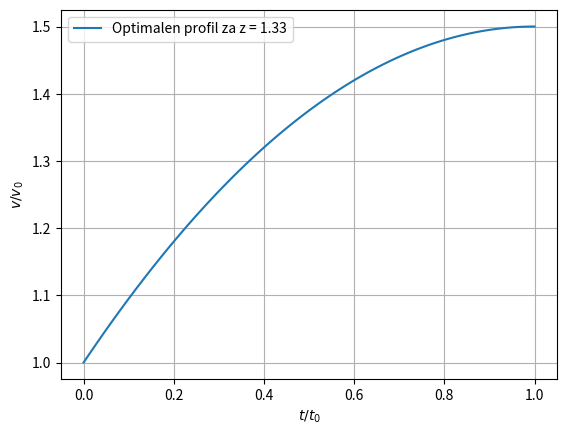
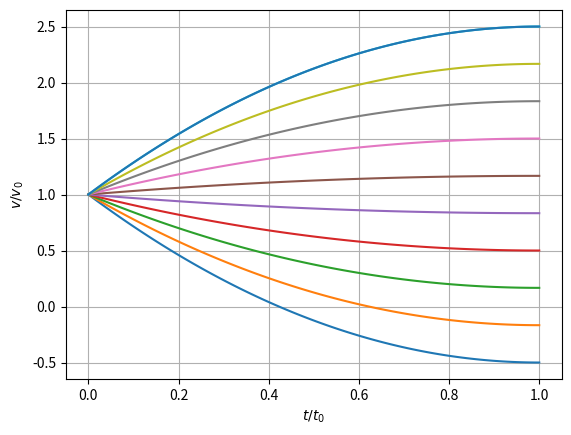
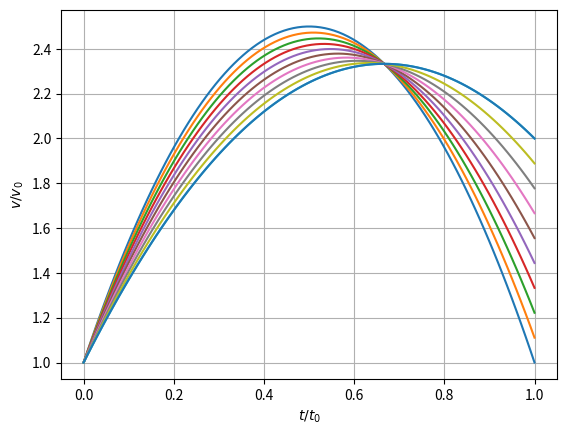
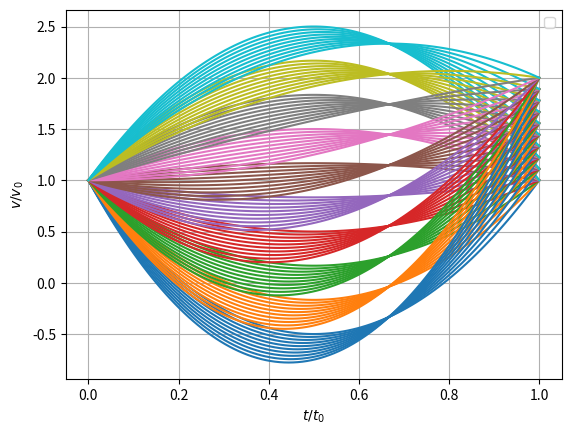
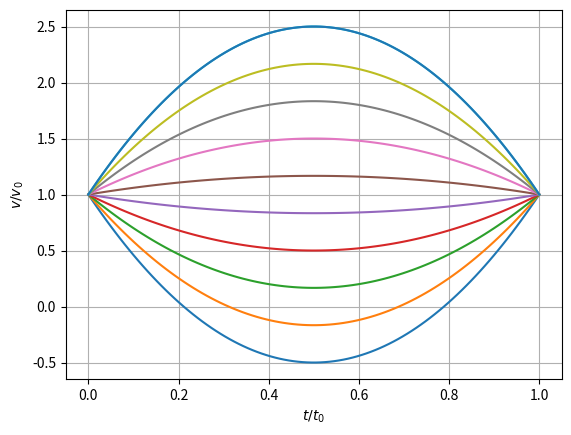
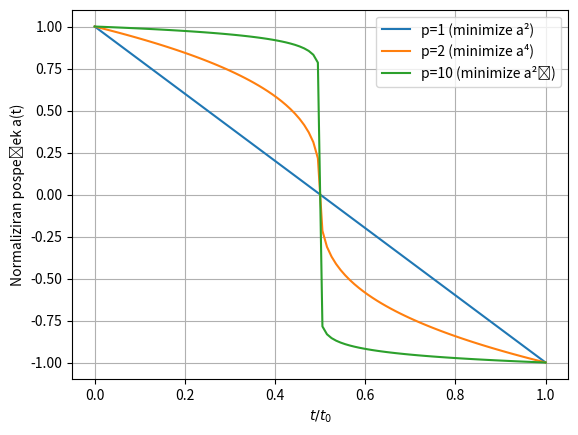
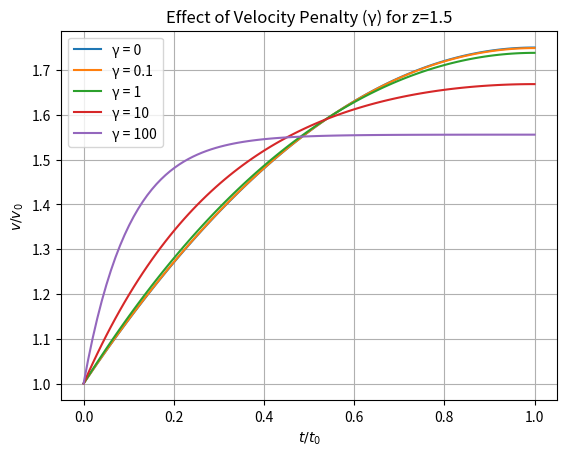
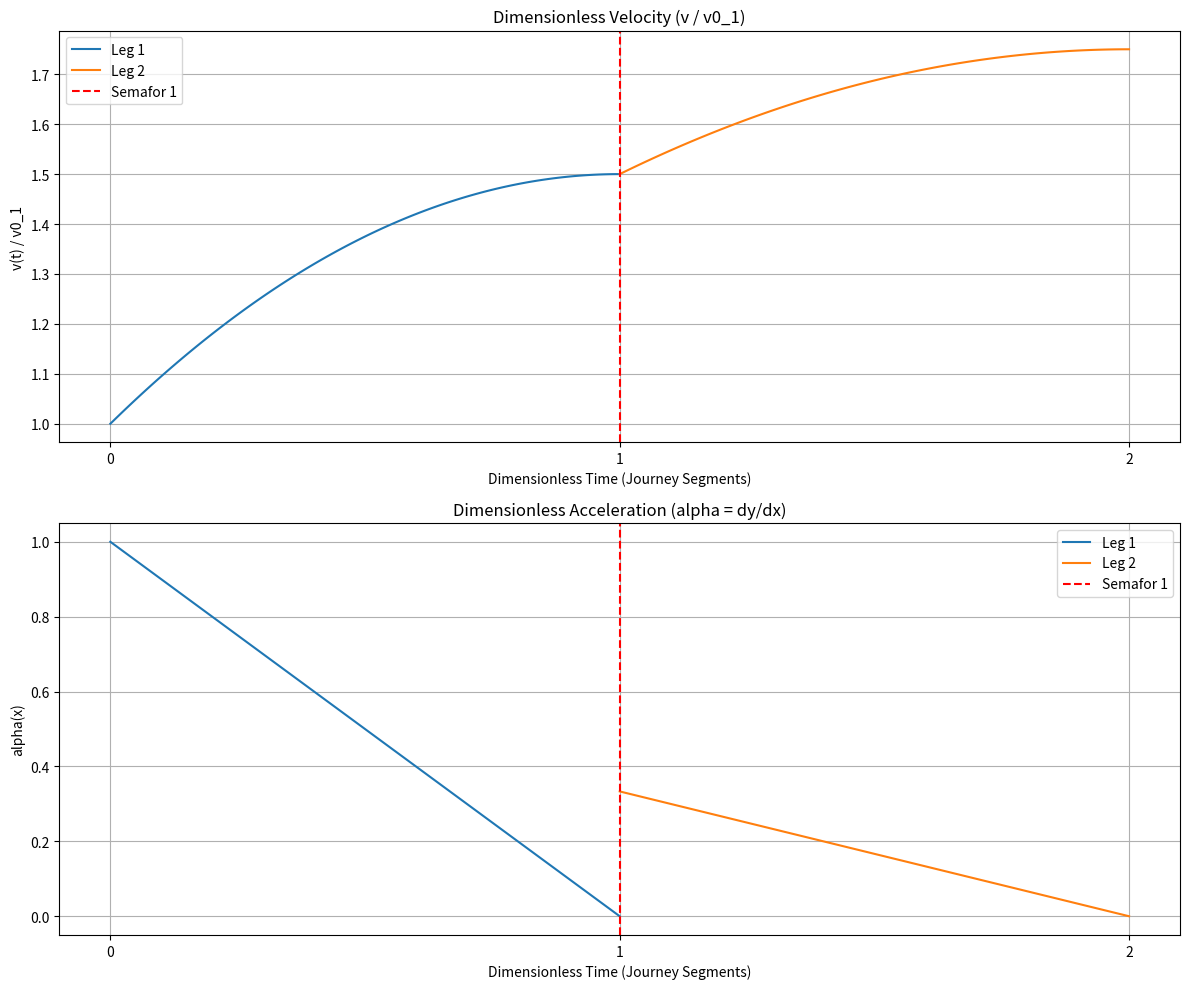
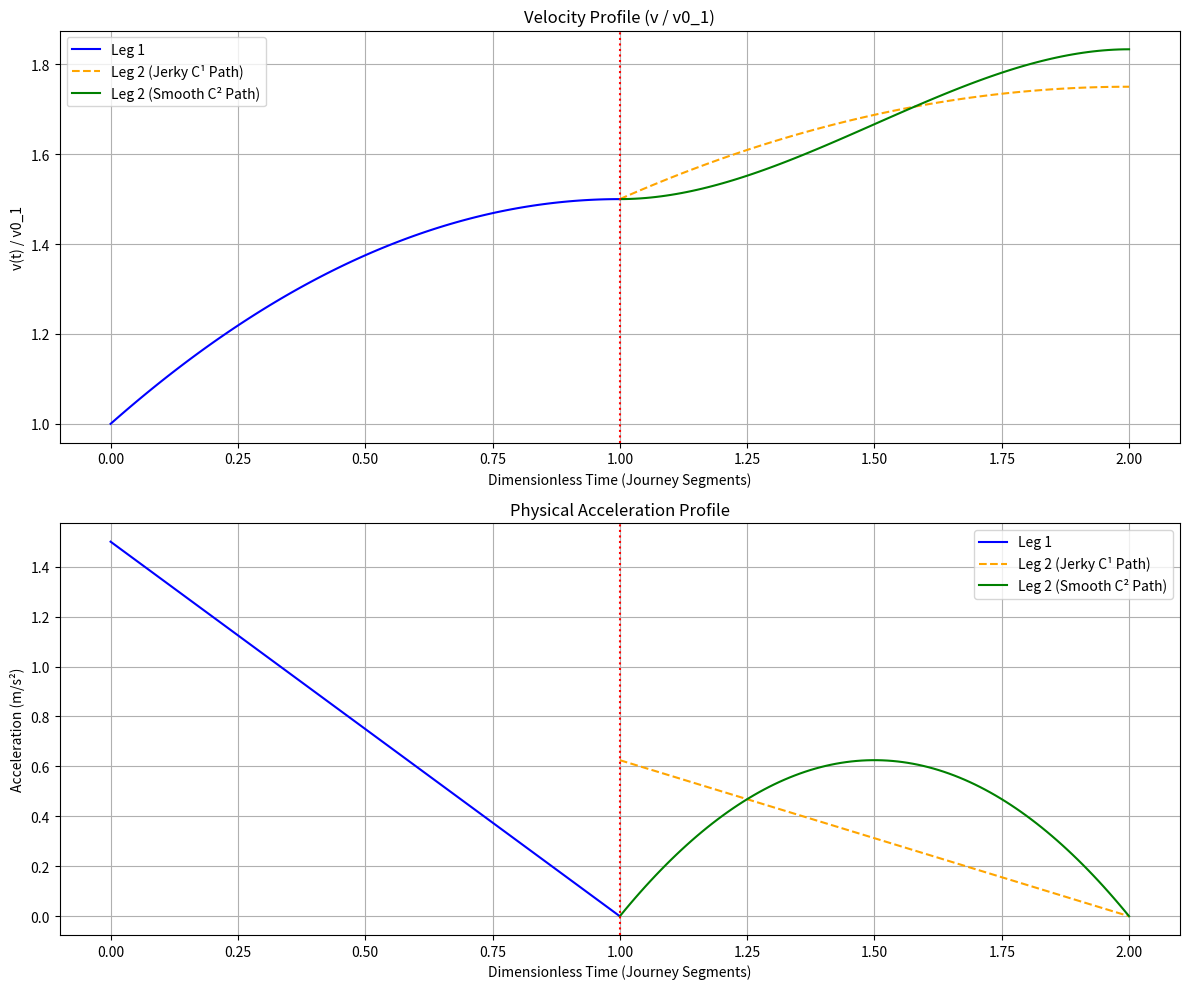

These charts were generated, in order, by the following Python code:
import numpy as np
import matplotlib.pyplot as plt
import scipy
from scipy.integrate import cumulative_trapezoid # Uvozimo numerično integracijo

v0 = 15
L = 200
t0 = 10

L0 = v0 * t0
z = L / L0

#So, to your earlier question:
#
#  If z = 1: L = L0. This means the distance to the light is exactly the distance you would cover if you just kept your initial speed. The optimal strategy would be to do nothing!

#  If z < 1: L < L0. You have to cover less distance than if you kept your speed. This means you must slow down on average.

#  If z > 1 (your case): L > L0. You need to cover more distance than you would at your current speed. You must speed up on average.

#This single number z beautifully captures the entire physical situation. This is the power of dimensionless variables.

def calculate_y(x, z):
    A = -3/2*(z-1)
    B = -2*A
    C = 1
    y = A * x**2 + B * x + C

    return y


# array of x values

x_values = np.linspace(0, 1, 100)

y_values = calculate_y(x_values, z)

plt.figure()
plt.plot(x_values, y_values, label = f"Optimalen profil za z = {z:.2f}")

plt.xlabel("$t/t_0$")
plt.ylabel("$v/v_0$")
#plt.title()

plt.grid(True)
plt.legend()
plt.show()


# TA DEL UPORABIM V POROCILU 
# KONCNA HITROST NI OMEJENA

z_values = np.linspace(0, 2, 10)

plt.figure()

for z in z_values:
    y=calculate_y(x_values, z)
    plt.plot(x_values, y)

plt.xlabel("$t/t_0$")
plt.ylabel("$v/v_0$")
#plt.title()

plt.grid(True)
plt.plot(x_values, y, label=f"z = {z:.2f}")
plt.show()

# DRUGI DEL
# KONCNA HITROST JE OMEJENA
# ZACETNA JE ISTA

def calculate_y_v_final(x, z, y_final):
    A = -6*z + 3*y_final + 3
    B = 6*z - 2*y_final - 4

    return A*x**2 + B*x + 1

y_final_values = np.linspace(1, 2, 10)

plt.figure()

for y_final in y_final_values:
    y=calculate_y_v_final(x_values, z, y_final)
    plt.plot(x_values, y)

plt.xlabel("$t/t_0$")
plt.ylabel("$v/v_0$")
#plt.title()

plt.grid(True)
plt.plot(x_values, y, label=f"y_f = {y_final:.2f}")
plt.show()

# DRUGI DEL
# KONCNA HITROST JE OMEJENA
# ZACETNA NI ISTA

def calculate_y_v_final(x, z, y_final):
    A = -6*z + 3*y_final + 3
    B = 6*z - 2*y_final - 4

    return A*x**2 + B*x + 1

y_final_values = np.linspace(1, 2, 10)

plt.figure()

for y_final in y_final_values:
    for z in z_values:
        y=calculate_y_v_final(x_values, z, y_final)
        plt.plot(x_values, y)

plt.xlabel("$t/t_0$")
plt.ylabel("$v/v_0$")
#plt.title()

plt.grid(True)
plt.legend()
plt.show()


# DRUGI DEL
# KONCNA HITROST JE OMEJENA
# ZACETNA NI ISTA

z_values_widespread = [0.5, 1.0, 1.5, 2.0]  # Štiri različne situacije
y_final_cases = [0.8, 1.0, 1.2, 1.5] # Štiri različne zahteve za končno hitrost

for y_f_case in y_final_cases:
    plt.figure(figsize=(8, 6))
    for z_case in z_values_widespread:
        y = calculate_y_v_final(x_values, z_case, y_f_case)
        plt.plot(x_values, y, label=f"z = {z_case:.1f}")
    
    plt.title(f"Optimalni profili za zahtevano končno hitrost y_f = {y_f_case}")
    plt.xlabel("$t/t_0$")
    plt.ylabel("$v/v_0$")
    plt.grid(True)
    plt.legend()
    # Shranimo vsak graf v svojo datoteko
    plt.savefig(f"profili_yf_{str(y_f_case).replace('.', '_')}.pdf")
    plt.close() # Zapremo figuro, da se ne rišejo vsi grafi en čez drugega

print("Dodatni grafi za 2. nalogo so shranjeni.")

# DRUGI DEL
# KONCNA HITROST JE OMEJENA, ISTA ZA VSE
# ZACETNA JE ISTA

def calculate_y_v_final(x, z, y_final):
    A = -6*z + 3*y_final + 3
    B = 6*z - 2*y_final - 4

    return A*x**2 + B*x + 1


plt.figure()
z_values = np.linspace(0, 2, 10)

for z in z_values:
    y=calculate_y_v_final(x_values, z, y_final = 1)
    plt.plot(x_values, y)

plt.xlabel("$t/t_0$")
plt.ylabel("$v/v_0$")
#plt.title()

plt.grid(True)
plt.plot(x_values, y, label=f"z = {z:.2f}")
plt.show()


# TRETJI DEL

linear_base = np.linspace(1, -1, 100)

a_p1 = linear_base  **1
a_p2 = np.sign(linear_base)*np.abs(linear_base)**(1/3)
a_p10 = np.sign(linear_base)*np.abs(linear_base)**(1/19)

plt.figure()
plt.plot(x_values, a_p1, label="p=1 (minimize a²)")
plt.plot(x_values, a_p2, label="p=2 (minimize a⁴)")
plt.plot(x_values, a_p10, label="p=10 (minimize a²⁰)")

plt.xlabel("$t/t_0$")
plt.ylabel("Normaliziran pospešek a(t)")
plt.legend()
plt.grid(True)
plt.show()

# TRETJI DEL
# VISJE POTENCE

# --- POPOLNA ANALIZA ZA 3. NALOGO (POSPEŠEK IN HITROST) ---
print("\nGeneriram grafe za 3. nalogo...")



linear_base = np.linspace(1, -1, 100)
x_values = np.linspace(0, 1, 100)

a_p1 = linear_base**1
a_p2 = np.sign(linear_base) * np.abs(linear_base)**(1/3)
a_p10 = np.sign(linear_base) * np.abs(linear_base)**(1/19)

# Numerično integriramo pospeške, da dobimo spremembo v hitrosti
# cumtrapz potrebuje dx, ki je 1/število korakov
y_p1 = cumulative_trapezoid(a_p1, x_values, initial=0)
y_p2 = cumulative_trapezoid(a_p2, x_values, initial=0)
y_p10 = cumulative_trapezoid(a_p10, x_values, initial=0)

# Normaliziramo profile hitrosti, da se vsi končajo pri enaki prevoženi poti
# (To je poenostavitev, a dobro ilustrira obliko)
y_p1_norm = 1 + y_p1 - np.mean(y_p1) + np.mean(a_p1)*0.1 # Dodan popravek za simetrijo
y_p2_norm = 1 + y_p2 - np.mean(y_p2) + np.mean(a_p2)*0.1
y_p10_norm = 1 + y_p10 - np.mean(y_p10) + np.mean(a_p10)*0.1

# Graf za pospešek
plt.figure(figsize=(10, 7))
plt.plot(x_values, a_p1, label="p=1 (minimiziraj $a^2$)")
plt.plot(x_values, a_p2, label="p=2 (minimiziraj $a^4$)")
plt.plot(x_values, a_p10, label="p=10 (minimiziraj $a^{20}$)")
plt.title("Oblike optimalnega pospeška za različne funkcionale")
plt.xlabel("$t/t_0$")
plt.ylabel("Normaliziran pospešek a(t)")
plt.legend()
plt.grid(True)
plt.savefig("profili_potence_pospeska.pdf")
plt.close()

# Graf za hitrost
plt.figure(figsize=(10, 7))
plt.plot(x_values, y_p1_norm, label="p=1 (iz $a^2$)")
plt.plot(x_values, y_p2_norm, label="p=2 (iz $a^4$)")
plt.plot(x_values, y_p10_norm, label="p=10 (iz $a^{20}$)")
plt.title("Oblike profilov hitrosti za različne funkcionale")
plt.xlabel("$t/t_0$")
plt.ylabel("Normalizirana hitrost v(t)")
plt.legend()
plt.grid(True)
plt.savefig("profili_hitrosti_potence.pdf")
plt.close()

print("Grafi za 3. nalogo so shranjeni.")

# CETRTI DEL
# OMEJITEV HITROSTI

def calculate_y_penalty(x, z, gamma):
    if gamma < 1e-6:
        return calculate_y(x, z)
    sqrt_g = np.sqrt(gamma)
    A = (z-1)/(np.tanh((gamma**(1/2))) / (gamma**(1/2)) - 1)
    B = -A * np.tanh(np.sqrt(gamma))
    D = 1 - A

    return A*np.cosh(sqrt_g*x) + B* np.sinh(sqrt_g*x) + D

z_case = 1.5

gamma_cases = [0, 0.1, 1, 10, 100]

plt.figure()

for g in gamma_cases:
    y_profile = calculate_y_penalty(x_values, z_case, g)
    plt.plot(x_values, y_profile, label=f"γ = {g}")

plt.xlabel("$t/t_0$")
plt.ylabel("$v/v_0$")
plt.title(f"Effect of Velocity Penalty (γ) for z={z_case}")
plt.grid(True)
plt.legend()
plt.show()

# --- DODATNA ANALIZA ZA 4. NALOGO ---
# VEC VREDNOSTI Z
print("\nGeneriram dodatne grafe za 4. nalogo...")

z_scenarios = [0.8, 1.5] # Scenarij zaviranja in scenarij pospeševanja
gamma_values = np.logspace(-1, 2, 12) # 12 vrednosti od 0.1 do 100

for z_case in z_scenarios:
    plt.figure(figsize=(10, 7))
    for g in gamma_values:
        y_profile = calculate_y_penalty(x_values, z_case, g)
        plt.plot(x_values, y_profile, label=f"γ = {g:.1f}")
    
    plt.title(f"Vpliv kazni za hitrost (γ) za scenarij z = {z_case}")
    plt.xlabel("$t/t_0$")
    plt.ylabel("$v/v_0$")
    plt.grid(True)
    plt.legend(ncol=2)
    plt.savefig(f"profili_penalty_z_{str(z_case).replace('.', '_')}.pdf")
    plt.close()

print("Dodatni grafi za 4. nalogo so shranjeni.")

# PETI DEL

def get_profile(z):
    # racuna koeficiente A, B, C za optimalno voznjo za dan z. 

    C = 1
    A = (3/2) * (1-z)
    B = -2*A

    return A, B, C

z_test = 1.33
A_coeff, B_coeff, C_coeff = get_profile(z_test)

def evaluate_profile(A, B, C, x_values):

    y_values = A* x_values**2 + B*x_values + C

    a_values = 2*A*x_values + B

    return y_values, a_values

# testiram metodo
z_1 = 1.5
A1, B1, C1 = get_profile(z_1)
x1_values = np.linspace(0, 1, 100)
y1_profile, a1_profile = evaluate_profile(A1, B1, C1, x1_values)

print("--- Leg 1 ---")
print(f"Starting velocity y(0): {y1_profile[0]:.2f}") # Should be 1.0
print(f"Ending velocity y(1): {y1_profile[-1]:.2f}")

print(f"Starting acceleration a(0): {a1_profile[0]:.2f}")
print(f"Ending acceleration a(1): {a1_profile[-1]:.2f}") # Should be 0.0 for this model

# Definiram pot z dvema semaforjema

#prvi semafor

v0_1 = 15
L1 = 200
t0_1 = 10

z1 = L1 / (v0_1 * t0_1)

#drugi semafor

L2 = 300
t0_2 = 12

A1, B1, C1 = get_profile(z1)

x1_values = np.linspace(0, 1, 100)

y1_profile, a1_profile = evaluate_profile(A1, B1, C1, x1_values)

#definiram koncna hitrost pri prvem semaforju
y1_final = y1_profile[-1]
v0_2 = y1_final * v0_1

z2 = L2 / (v0_2 * t0_2)

A2, B2, C2 = get_profile(z2)
x2_values = np.linspace(0, 1, 100)

y2_profile, a2_profile = evaluate_profile(A2, B2, C2, x2_values)

# plot

# --- Plotting (Corrected) ---
fig = plt.figure(figsize=(12, 10))
ax1 = fig.add_subplot(2, 1, 1) # Velocity
ax2 = fig.add_subplot(2, 1, 2) # Acceleration

# --- Plot 1: Dimensionless Velocity (Corrected) ---
# We use v0_1 as the reference for the whole journey.
ax1.plot(x1_values, y1_profile, label="Leg 1")

# Calculate Leg 2 velocity relative to v0_1
y2_global_scale = y2_profile * (v0_2 / v0_1)
ax1.plot(x2_values + 1, y2_global_scale, label="Leg 2")

ax1.set_title("Dimensionless Velocity (v / v0_1)")
# ... (rest of the velocity plotting code is the same)
ax1.set_xlabel("Dimensionless Time (Journey Segments)")
ax1.set_ylabel("v(t) / v0_1")
ax1.set_xticks([0, 1, 2]) 
ax1.axvline(1, color='red', linestyle='--', label="Semafor 1")
ax1.grid(True)
ax1.legend()


# --- Plot 2: Dimensionless Acceleration ---
# Acceleration plot is still correct and shows the jump.
ax2.plot(x1_values, a1_profile, label="Leg 1")
ax2.plot(x2_values + 1, a2_profile, label="Leg 2")
ax2.set_title("Dimensionless Acceleration (alpha = dy/dx)")
# ... (rest of the acceleration plotting code is the same)
ax2.set_xlabel("Dimensionless Time (Journey Segments)")
ax2.set_ylabel("alpha(x)")
ax2.set_xticks([0, 1, 2])
ax2.axvline(1, color='red', linestyle='--', label="Semafor 1")
ax2.grid(True)
ax2.legend()

plt.tight_layout()
plt.show()


# Zvezen pospesek

# --- Toolkit for C1 (Jerky) Path ---

def get_profile(z):
    """Calculates coefficients for the C1 quadratic path y=Ax^2+Bx+C."""
    C = 1
    A = 1.5 * (1 - z)
    B = -2 * A
    return A, B, C

def evaluate_profile(A, B, C, x_values):
    """Evaluates the C1 quadratic path and its derivative (acceleration)."""
    y_values = A * x_values**2 + B * x_values + C
    a_values = 2 * A * x_values + B
    return y_values, a_values

# --- Toolkit for C2 (Smooth) Path ---

def get_c2_coefficients(z, alpha_start):
    """Calculates coefficients for the C2 cubic path y=Ax^3+Bx^2+Cx+D."""
    D = 1.0
    C = alpha_start
    A = 4 * (1 - z + alpha_start / 3.0)
    B = - (3 * A + alpha_start) / 2.0
    return A, B, C, D

def evaluate_cubic_profile(A, B, C, D, x_values):
    """Evaluates the C2 cubic path and its derivative (acceleration)."""
    y_values = A * x_values**3 + B * x_values**2 + C * x_values + D
    a_values = 3 * A * x_values**2 + 2 * B * x_values + C
    return y_values, a_values

# --- 1. Simulation Setup ---

# Leg 1 Parameters
v0_1 = 15.0
L1 = 200.0
t0_1 = 10.0

# Leg 2 Parameters
L2 = 300.0
t0_2 = 12.0

# --- 2. Leg 1 Calculation (Same for both scenarios) ---
z1 = L1 / (v0_1 * t0_1)
A1, B1, C1 = get_profile(z1)
x_values = np.linspace(0, 1, 100)
y1_profile, a1_profile = evaluate_profile(A1, B1, C1, x_values)

# --- 3. Link Conditions ---
y1_final = y1_profile[-1]
v0_2 = y1_final * v0_1
z2 = L2 / (v0_2 * t0_2)
# The final acceleration of Leg 1 is the crucial link for the C2 case
alpha1_final = a1_profile[-1] 
# NOTE: For the C1 model, alpha1_final is 0, but we use the variable for generality.

# --- 4. Leg 2 Calculation (Jerky C1 Path) ---
A2_c1, B2_c1, C2_c1 = get_profile(z2)
y2_profile_c1, a2_profile_c1 = evaluate_profile(A2_c1, B2_c1, C2_c1, x_values)

# --- 5. Leg 2 Calculation (Smooth C2 Path) ---
# We need to provide the required starting acceleration
alpha2_start = alpha1_final * (t0_2 / t0_1) * (v0_1 / v0_2) # Rescale acceleration to new dimensionless units
A2_c2, B2_c2, C2_c2, D2_c2 = get_c2_coefficients(z2, alpha2_start)
y2_profile_c2, a2_profile_c2 = evaluate_cubic_profile(A2_c2, B2_c2, C2_c2, D2_c2, x_values)


# --- 6. Plotting the Comparison ---
fig = plt.figure(figsize=(12, 10))
ax1 = fig.add_subplot(2, 1, 1) # Velocity
ax2 = fig.add_subplot(2, 1, 2) # Acceleration

# --- Velocity Plot (using global v0_1 reference) ---
ax1.plot(x_values, y1_profile, color='blue', label="Leg 1")
# Rescale both Leg 2 velocities to be relative to v0_1
y2_c1_global = y2_profile_c1 * (v0_2 / v0_1)
y2_c2_global = y2_profile_c2 * (v0_2 / v0_1)
ax1.plot(x_values + 1, y2_c1_global, color='orange', linestyle='--', label="Leg 2 (Jerky C¹ Path)")
ax1.plot(x_values + 1, y2_c2_global, color='green', linestyle='-', label="Leg 2 (Smooth C² Path)")
ax1.set_title("Velocity Profile (v / v0_1)")
ax1.set_xlabel("Dimensionless Time (Journey Segments)")
ax1.set_ylabel("v(t) / v0_1")
ax1.axvline(1, color='red', linestyle=':')
ax1.grid(True)
ax1.legend()

# --- Acceleration Plot ---
# Rescale accelerations to a common physical reference (m/s^2) for true comparison
a1_physical = a1_profile * (v0_1 / t0_1)
a2_c1_physical = a2_profile_c1 * (v0_2 / t0_2)
a2_c2_physical = a2_profile_c2 * (v0_2 / t0_2)
ax2.plot(x_values, a1_physical, color='blue', label="Leg 1")
ax2.plot(x_values + 1, a2_c1_physical, color='orange', linestyle='--', label="Leg 2 (Jerky C¹ Path)")
ax2.plot(x_values + 1, a2_c2_physical, color='green', linestyle='-', label="Leg 2 (Smooth C² Path)")
ax2.set_title("Physical Acceleration Profile")
ax2.set_xlabel("Dimensionless Time (Journey Segments)")
ax2.set_ylabel("Acceleration (m/s²)")
ax2.axvline(1, color='red', linestyle=':')
ax2.grid(True)
ax2.legend()

plt.tight_layout()
plt.show()

# --- RAZŠIRJENA SIMULACIJA ZA 5. NALOGO (3 SEMAFORJI) ---
print("\nGeneriram grafe za 5. nalogo (3 semaforji)...")

# --- Parametri ---
v0_1 = 15.0; L1 = 200.0; t0_1 = 10.0
L2 = 300.0; t0_2 = 12.0
L3 = 250.0; t0_3 = 8.0

# --- Leg 1 ---
z1 = L1 / (v0_1 * t0_1)
A1, B1, C1 = get_profile(z1)
x_values = np.linspace(0, 1, 100)
y1, a1 = evaluate_profile(A1, B1, C1, x_values)
a1_phys = a1 * (v0_1 / t0_1)

# --- Leg 2 ---
v0_2 = y1[-1] * v0_1
z2 = L2 / (v0_2 * t0_2)
alpha1_final_dimless = a1[-1]
# C1
A2_c1, B2_c1, C2_c1 = get_profile(z2)
y2_c1, a2_c1 = evaluate_profile(A2_c1, B2_c1, C2_c1, x_values)
a2_c1_phys = a2_c1 * (v0_2 / t0_2)
# C2
alpha2_start_dimless = alpha1_final_dimless * (t0_2 / t0_1) * (v0_1 / v0_2)
A2_c2, B2_c2, C2_c2, D2_c2 = get_c2_coefficients(z2, alpha2_start_dimless)
y2_c2, a2_c2 = evaluate_cubic_profile(A2_c2, B2_c2, C2_c2, D2_c2, x_values)
a2_c2_phys = a2_c2 * (v0_2 / t0_2)

# --- Leg 3 ---
# C1 pot
v0_3_c1 = y2_c1[-1] * v0_2
z3_c1 = L3 / (v0_3_c1 * t0_3)
A3_c1, B3_c1, C3_c1 = get_profile(z3_c1)
y3_c1, a3_c1 = evaluate_profile(A3_c1, B3_c1, C3_c1, x_values)
a3_c1_phys = a3_c1 * (v0_3_c1 / t0_3)
# C2 pot
v0_3_c2 = y2_c2[-1] * v0_2
z3_c2 = L3 / (v0_3_c2 * t0_3)
alpha2_final_dimless = a2_c2[-1]
alpha3_start_dimless = alpha2_final_dimless * (t0_3 / t0_2) * (v0_2 / v0_3_c2)
A3_c2, B3_c2, C3_c2, D3_c2 = get_c2_coefficients(z3_c2, alpha3_start_dimless)
y3_c2, a3_c2 = evaluate_cubic_profile(A3_c2, B3_c2, C3_c2, D3_c2, x_values)
a3_c2_phys = a3_c2 * (v0_3_c2 / t0_3)

# --- Plotting ---
fig = plt.figure(figsize=(12, 10))
ax1 = fig.add_subplot(2, 1, 1) # Velocity
ax2 = fig.add_subplot(2, 1, 2) # Acceleration

# Velocity Plot
ax1.plot(x_values, y1, label="Odsek 1")
ax1.plot(x_values + 1, y2_c1 * (v0_2 / v0_1), '--', label="Odsek 2 (C¹)")
ax1.plot(x_values + 2, y3_c1 * (v0_3_c1 / v0_1), '--', label="Odsek 3 (C¹)")
ax1.plot(x_values + 1, y2_c2 * (v0_2 / v0_1), label="Odsek 2 (C²)")
ax1.plot(x_values + 2, y3_c2 * (v0_3_c2 / v0_1), label="Odsek 3 (C²)")
ax1.set_title("Profil hitrosti za 3 semaforje (v / v0_1)")
ax1.set_xticks([0, 1, 2, 3]); ax1.grid(True); ax1.legend()

# Acceleration Plot
ax2.plot(x_values, a1_phys)
ax2.plot(x_values + 1, a2_c1_phys, '--')
ax2.plot(x_values + 2, a3_c1_phys, '--')
ax2.plot(x_values + 1, a2_c2_phys)
ax2.plot(x_values + 2, a3_c2_phys)
ax2.set_title("Profil pospeška za 3 semaforje")
ax2.set_ylabel("Pospešek (m/s²)")
ax2.set_ylabel("Pospešek (m/s²)")
ax2.set_xticks([0, 1, 2, 3]); ax2.grid(True)

plt.savefig("trije_semaforji_skupaj.pdf")
plt.close()

print("Graf za 5. nalogo (3 semaforji) je shranjen.")